Photos from the image-classification dataset "augmented_dataset" in the GitHub repository NamanGandhi2005/Ultra-fruit-analyser. Its 21 classes are: apple stage 1, apple stage 2, apple stage 3, banana stage 1, banana stage 2, banana stage 3, banana stage 4, banana stage 5, banana stage 6, banana stage 7, banana stage 8, banana stage 9, mango stage 1, mango stage 2, mango stage 3, mango stage 4, orange stage 1, orange stage 2, orange stage 3, orange stage 4, orange stage 5.

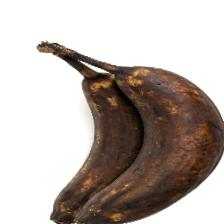
Label: banana stage 8

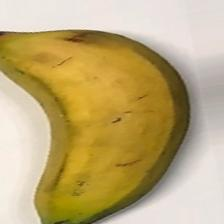
Label: banana stage 5

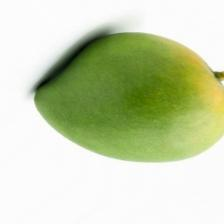
Label: mango stage 2

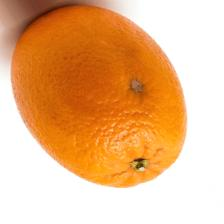
Label: orange stage 4

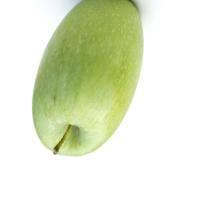
Label: apple stage 1

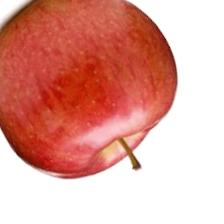
Label: apple stage 2
